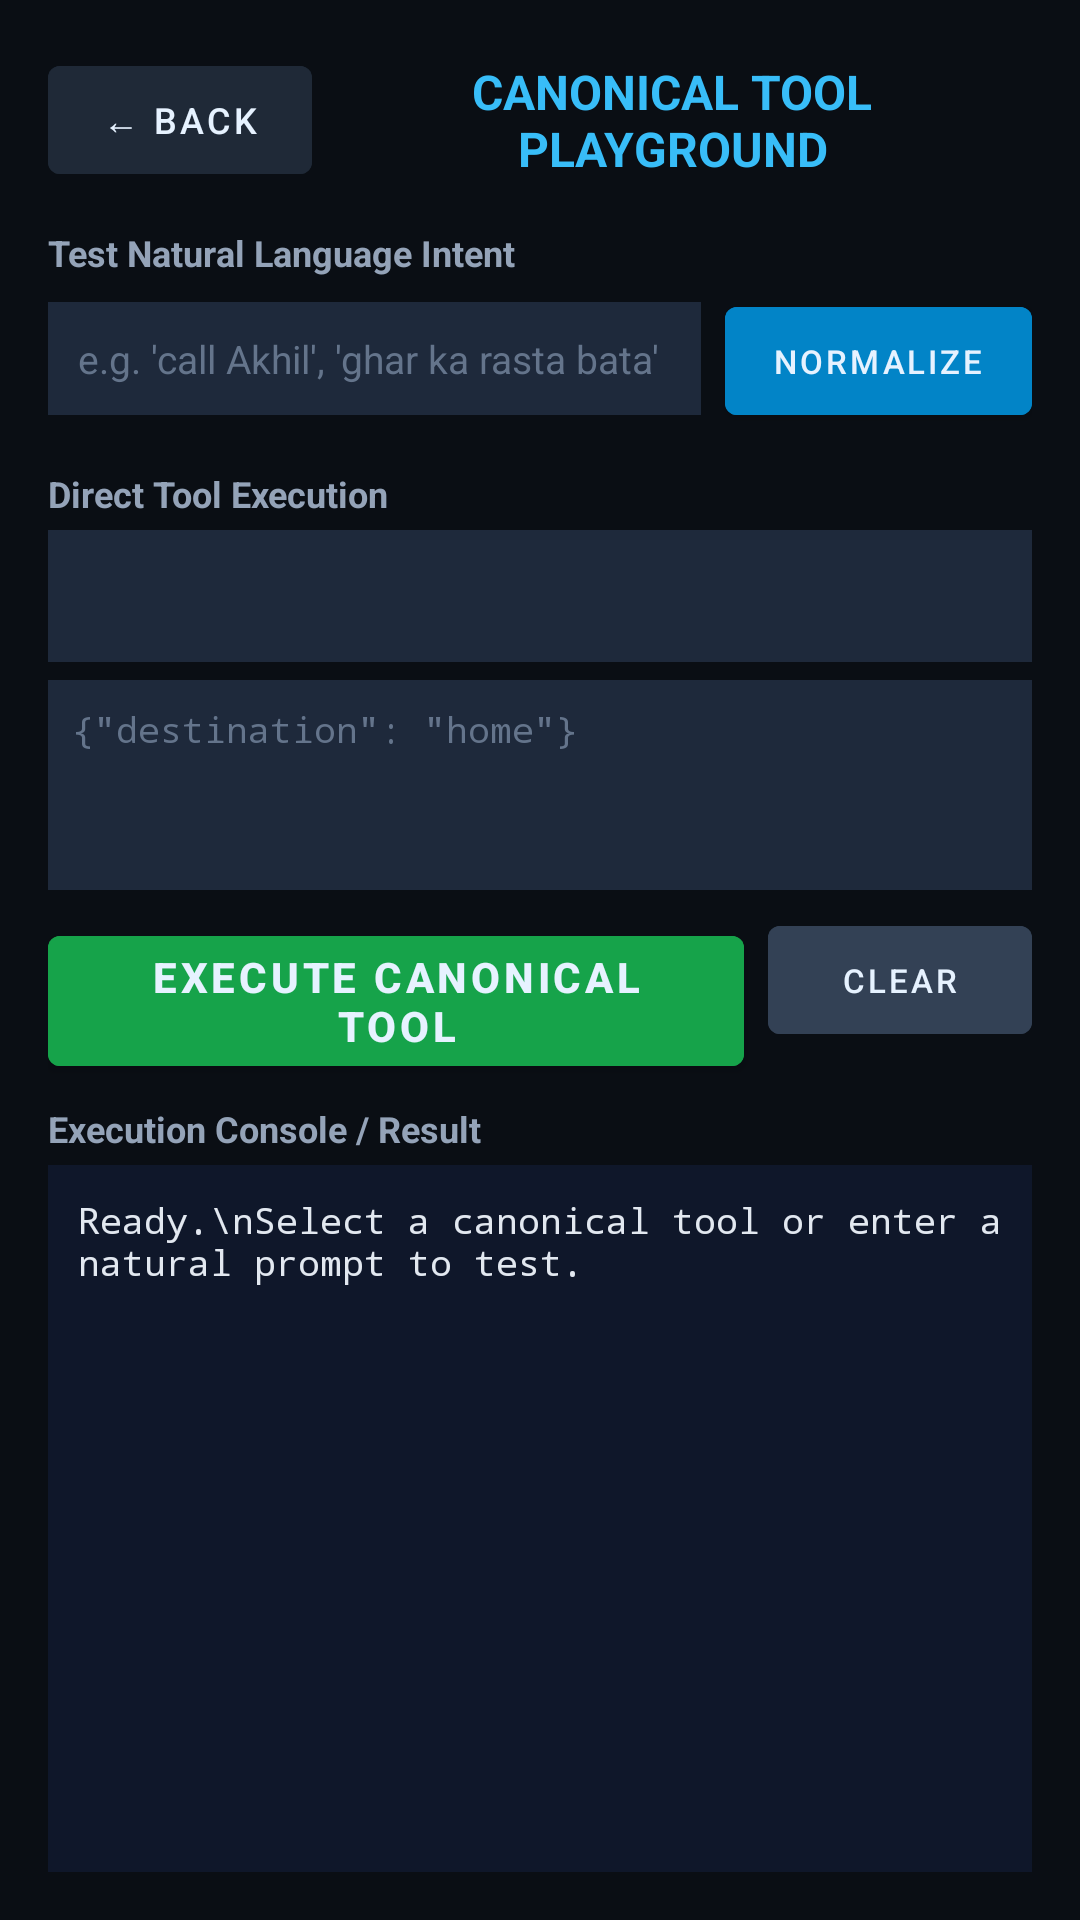

This screen was rendered from an Android layout file. Write that file and the resources it references.
<!-- AndroidManifest.xml: application theme Theme.Jarvis -->
<!-- res/layout/activity_tool_playground.xml -->
<?xml version="1.0" encoding="utf-8"?>
<LinearLayout xmlns:android="http://schemas.android.com/apk/res/android"
    android:layout_width="match_parent"
    android:layout_height="match_parent"
    android:orientation="vertical"
    android:background="#0A0E14"
    android:padding="16dp">

    
    <LinearLayout
        android:layout_width="match_parent"
        android:layout_height="wrap_content"
        android:orientation="horizontal"
        android:gravity="center_vertical">

        <Button
            android:id="@+id/btn_back"
            android:layout_width="wrap_content"
            android:layout_height="wrap_content"
            android:text="← BACK"
            android:textSize="12sp"
            android:backgroundTint="#1F2937" />

        <TextView
            android:layout_width="0dp"
            android:layout_height="wrap_content"
            android:layout_weight="1"
            android:gravity="center"
            android:text="CANONICAL TOOL PLAYGROUND"
            android:textColor="#38BDF8"
            android:textSize="16sp"
            android:textStyle="bold" />
    </LinearLayout>

    
    <TextView
        android:layout_width="wrap_content"
        android:layout_height="wrap_content"
        android:layout_marginTop="12dp"
        android:text="Test Natural Language Intent"
        android:textColor="#94A3B8"
        android:textSize="12sp"
        android:textStyle="bold" />

    <LinearLayout
        android:layout_width="match_parent"
        android:layout_height="wrap_content"
        android:layout_marginTop="4dp"
        android:orientation="horizontal">

        <EditText
            android:id="@+id/input_nl_query"
            android:layout_width="0dp"
            android:layout_height="wrap_content"
            android:layout_weight="1"
            android:background="#1E293B"
            android:hint="e.g. 'call Akhil', 'ghar ka rasta bata'"
            android:padding="10dp"
            android:textColor="#F8FAFC"
            android:textColorHint="#64748B"
            android:textSize="13sp" />

        <Button
            android:id="@+id/btn_normalize"
            android:layout_width="wrap_content"
            android:layout_height="wrap_content"
            android:layout_marginStart="8dp"
            android:backgroundTint="#0284C7"
            android:text="NORMALIZE"
            android:textSize="11sp" />
    </LinearLayout>

    
    <TextView
        android:layout_width="wrap_content"
        android:layout_height="wrap_content"
        android:layout_marginTop="12dp"
        android:text="Direct Tool Execution"
        android:textColor="#94A3B8"
        android:textSize="12sp"
        android:textStyle="bold" />

    <Spinner
        android:id="@+id/spinner_tools"
        android:layout_width="match_parent"
        android:layout_height="44dp"
        android:layout_marginTop="4dp"
        android:background="#1E293B" />

    <EditText
        android:id="@+id/input_args_json"
        android:layout_width="match_parent"
        android:layout_height="70dp"
        android:layout_marginTop="6dp"
        android:background="#1E293B"
        android:fontFamily="monospace"
        android:gravity="top"
        android:hint="{&quot;destination&quot;: &quot;home&quot;}"
        android:padding="8dp"
        android:textColor="#38BDF8"
        android:textColorHint="#64748B"
        android:textSize="12sp" />

    <LinearLayout
        android:layout_width="match_parent"
        android:layout_height="wrap_content"
        android:layout_marginTop="6dp"
        android:orientation="horizontal">

        <Button
            android:id="@+id/btn_execute_tool"
            android:layout_width="0dp"
            android:layout_height="wrap_content"
            android:layout_weight="1"
            android:backgroundTint="#16A34A"
            android:text="EXECUTE CANONICAL TOOL"
            android:textStyle="bold" />

        <Button
            android:id="@+id/btn_clear_log"
            android:layout_width="wrap_content"
            android:layout_height="wrap_content"
            android:layout_marginStart="8dp"
            android:backgroundTint="#334155"
            android:text="CLEAR"
            android:textSize="11sp" />
    </LinearLayout>

    
    <TextView
        android:layout_width="wrap_content"
        android:layout_height="wrap_content"
        android:layout_marginTop="10dp"
        android:text="Execution Console / Result"
        android:textColor="#94A3B8"
        android:textSize="12sp"
        android:textStyle="bold" />

    <ScrollView
        android:id="@+id/log_scroller"
        android:layout_width="match_parent"
        android:layout_height="0dp"
        android:layout_marginTop="4dp"
        android:layout_weight="1"
        android:background="#0F172A"
        android:padding="10dp">

        <TextView
            android:id="@+id/tv_tool_output"
            android:layout_width="match_parent"
            android:layout_height="wrap_content"
            android:fontFamily="monospace"
            android:text="Ready.\nSelect a canonical tool or enter a natural prompt to test."
            android:textColor="#E2E8F0"
            android:textSize="12sp" />
    </ScrollView>
</LinearLayout>
<!-- resources referenced by this layout -->
<resources>
  <style name="Theme.Jarvis" parent="Theme.MaterialComponents.DayNight.NoActionBar">
          <item name="windowActionBar">false</item>
          <item name="windowNoTitle">true</item>
          <item name="colorPrimary">@color/jv_surface_hi</item>
          <item name="colorPrimaryVariant">@color/jv_bg</item>
          <item name="colorOnPrimary">@color/jv_text</item>
          <item name="colorSecondary">@color/jv_accent</item>
          <item name="colorSecondaryVariant">@color/jv_accent_dim</item>
          <item name="colorOnSecondary">@color/black</item>
          <item name="android:windowBackground">@color/jv_bg</item>
          <item name="android:statusBarColor">@color/jv_bg</item>
          <item name="android:navigationBarColor">@color/jv_bg</item>
          <item name="android:textColor">@color/jv_text</item>
      </style>
  <color name="jv_surface_hi">#FF16232E</color>
  <color name="jv_bg">#FF0B1116</color>
  <color name="jv_text">#FFE6F2FF</color>
  <color name="jv_accent">#FF4FD1C5</color>
  <color name="jv_accent_dim">#FF2A8F87</color>
  <color name="black">#FF000000</color>
</resources>
